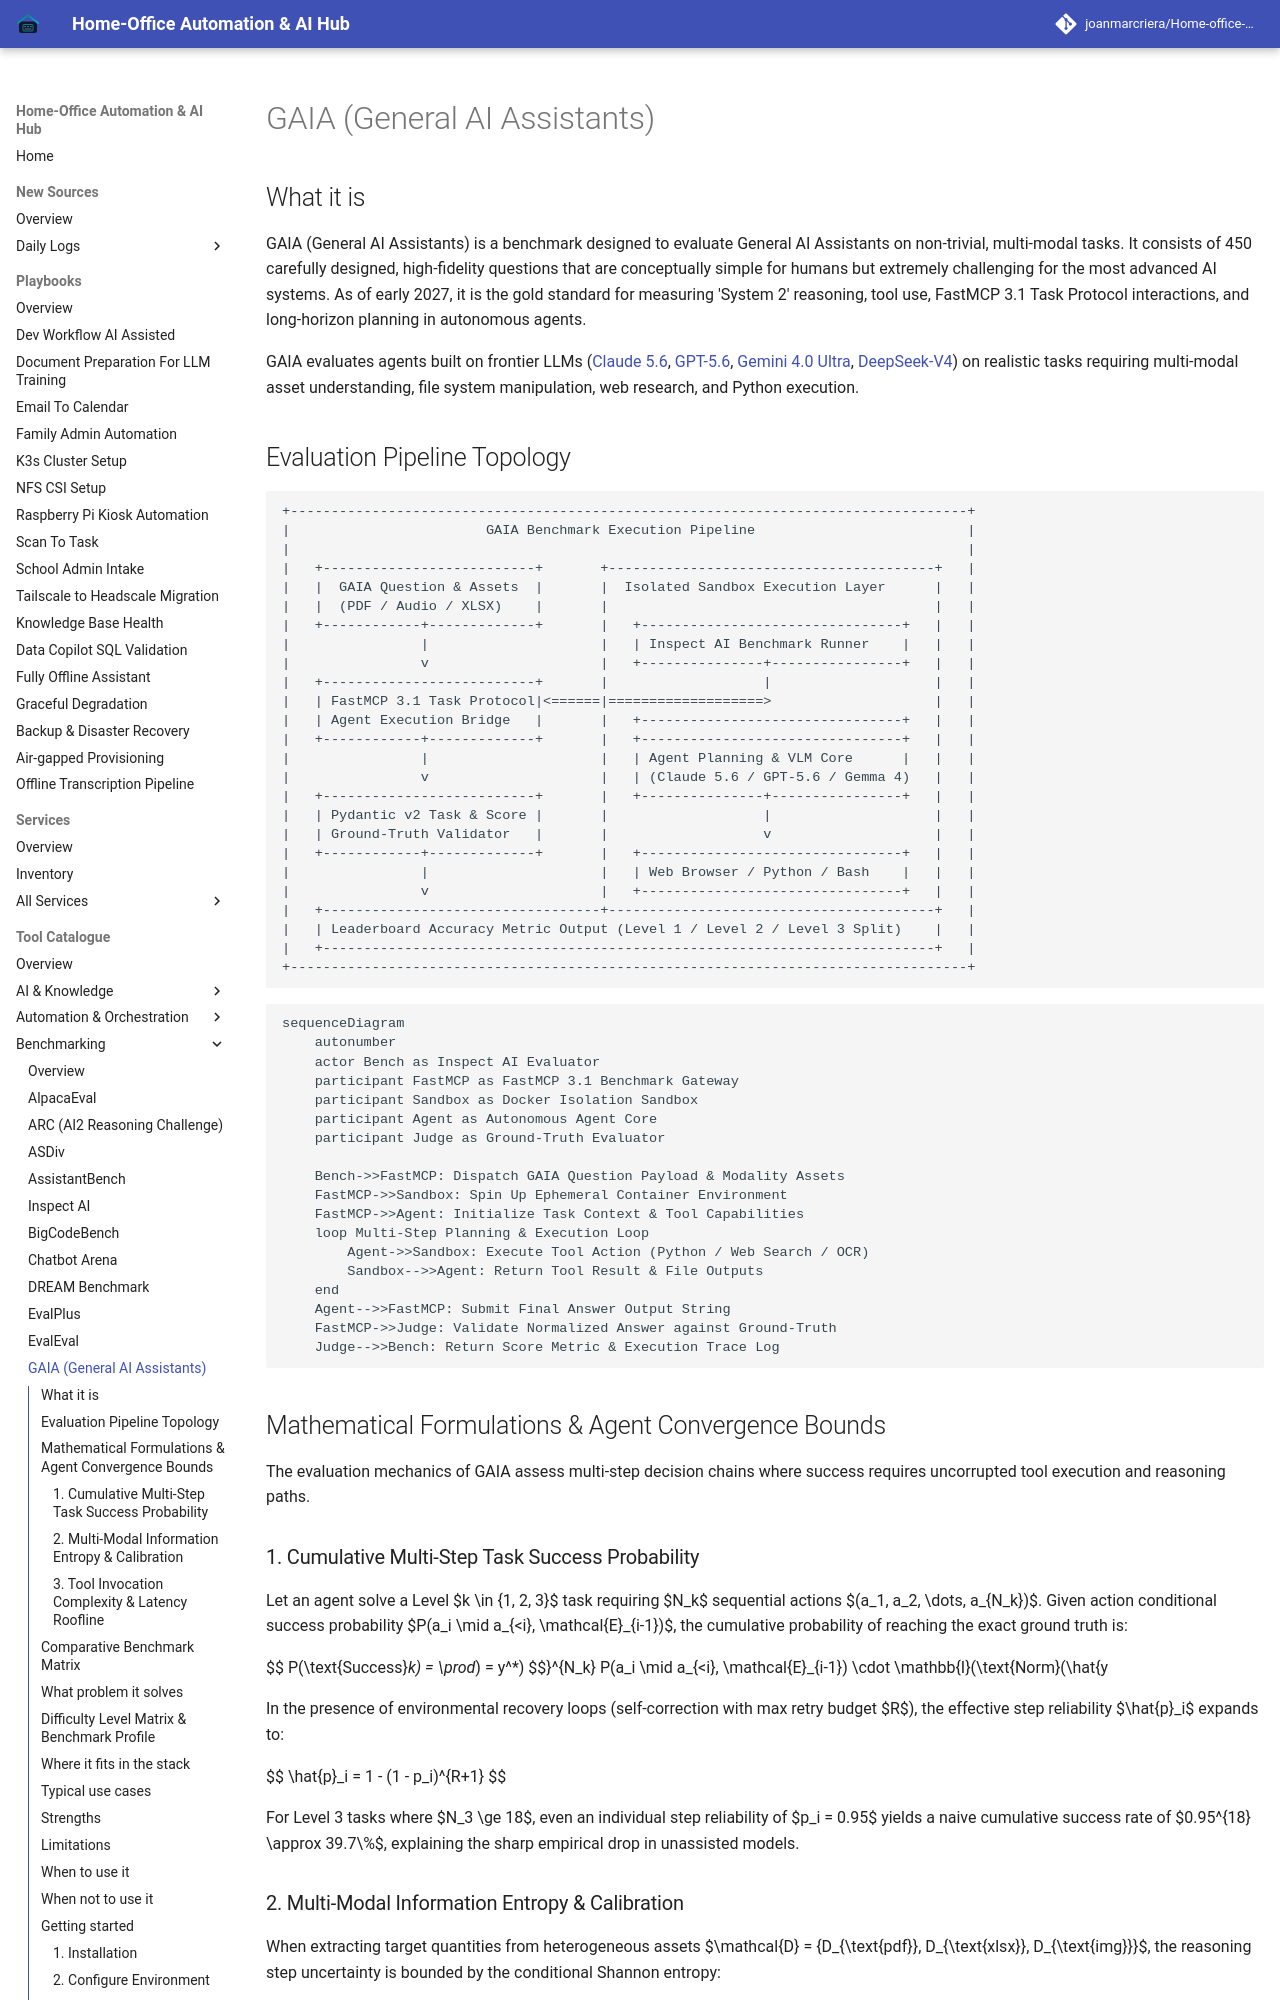

repository: joanmarcriera/Home-office-automations · page: tools/benchmarking/gaia/index.html · generator: mkdocs

# GAIA (General AI Assistants)

## What it is
GAIA (General AI Assistants) is a benchmark designed to evaluate General AI Assistants on non-trivial, multi-modal tasks. It consists of 450 carefully designed, high-fidelity questions that are conceptually simple for humans but extremely challenging for the most advanced AI systems. As of early 2027, it is the gold standard for measuring 'System 2' reasoning, tool use, FastMCP 3.1 Task Protocol interactions, and long-horizon planning in autonomous agents.

GAIA evaluates agents built on frontier LLMs ([Claude 5.6](../providers/anthropic.md), [GPT-5.6](../ai_knowledge/openai.md), [Gemini 4.0 Ultra](../providers/google-ai-studio.md), [DeepSeek-V4](../providers/deepseek.md)) on realistic tasks requiring multi-modal asset understanding, file system manipulation, web research, and Python execution.
